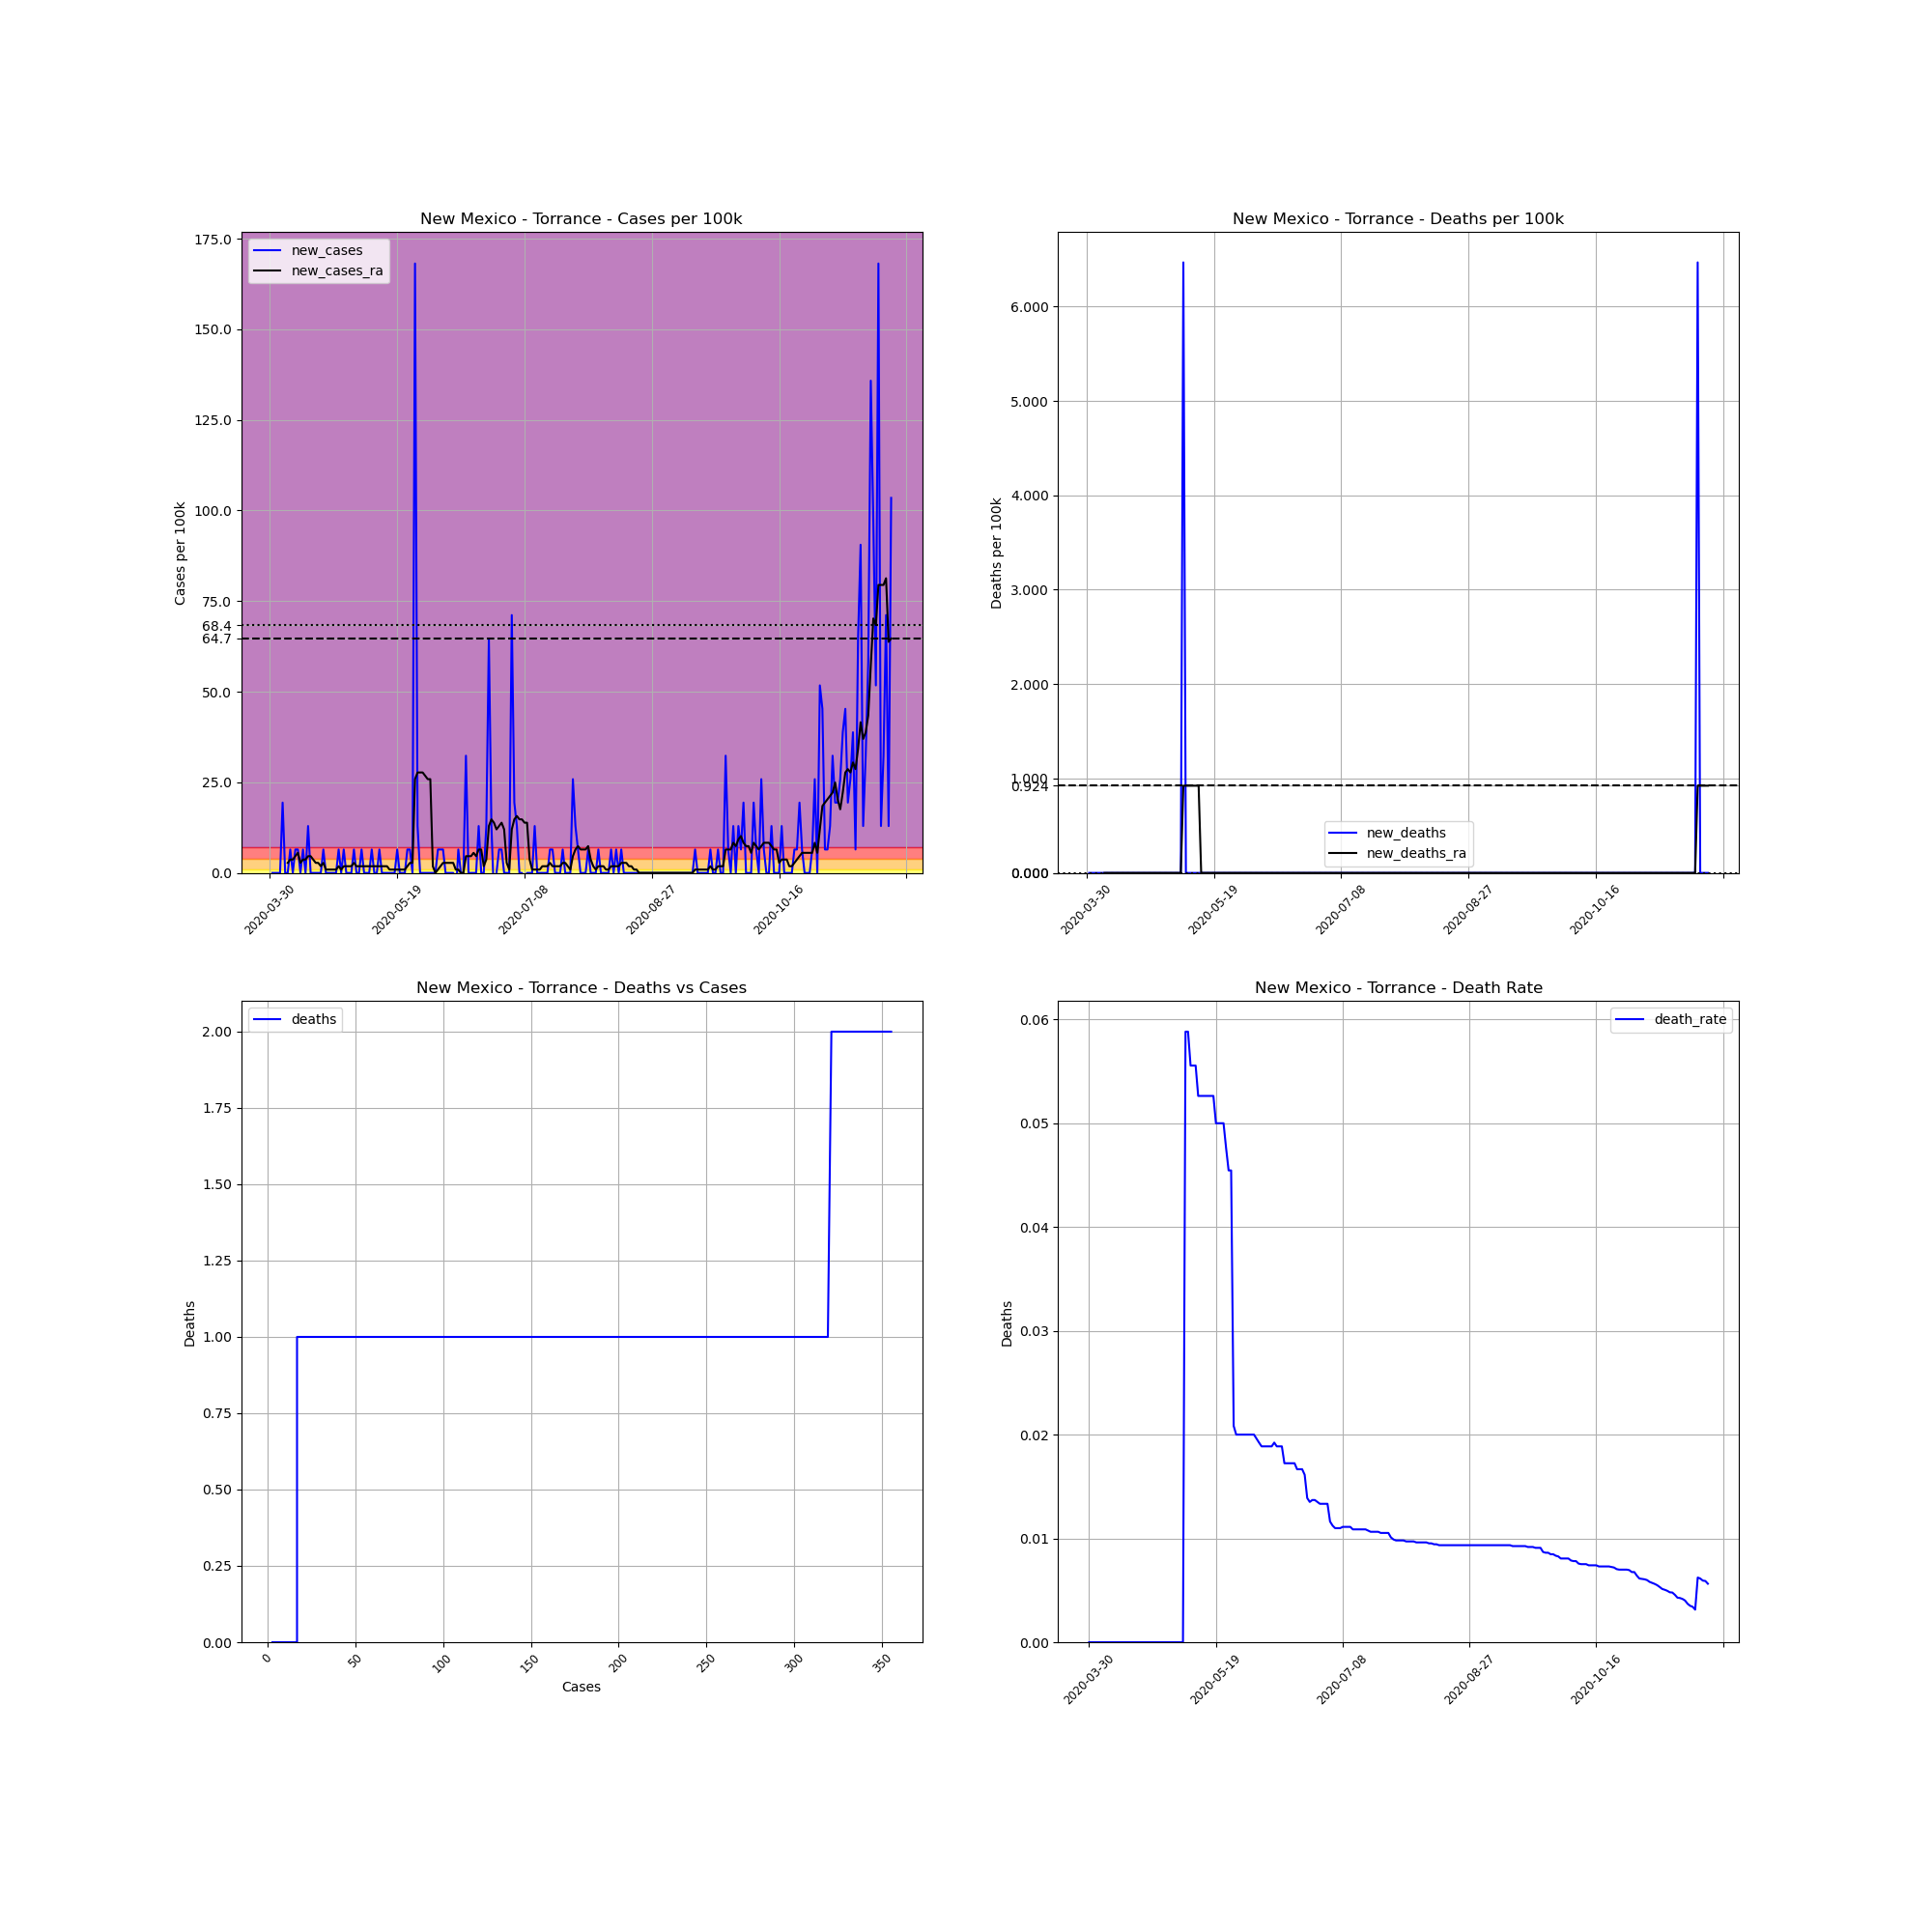

Source data for this figure (header and first rows):
, date, county, state, fips, cases, deaths, COUNTY, STNAME, CTYNAME, POPESTIMATE2019, cases_per_100k, deaths_per_100k, death_rate, new_cases, new_deaths, new_cases_ra, new_deaths_ra
511536, 2020-03-30, Torrance, New Mexico, 35057, 3, 0.0, 57, New Mexico, Torrance, 15461, 19.4, 0.0, 0.0, , , , 
511537, 2020-03-31, Torrance, New Mexico, 35057, 3, 0.0, 57, New Mexico, Torrance, 15461, 19.4, 0.0, 0.0, 0.0, 0.0, , 
511538, 2020-04-01, Torrance, New Mexico, 35057, 3, 0.0, 57, New Mexico, Torrance, 15461, 19.4, 0.0, 0.0, 0.0, 0.0, , 
511539, 2020-04-02, Torrance, New Mexico, 35057, 3, 0.0, 57, New Mexico, Torrance, 15461, 19.4, 0.0, 0.0, 0.0, 0.0, , 
511540, 2020-04-03, Torrance, New Mexico, 35057, 3, 0.0, 57, New Mexico, Torrance, 15461, 19.4, 0.0, 0.0, 0.0, 0.0, , 
511541, 2020-04-04, Torrance, New Mexico, 35057, 6, 0.0, 57, New Mexico, Torrance, 15461, 38.81, 0.0, 0.0, 19.4, 0.0, , 
511542, 2020-04-05, Torrance, New Mexico, 35057, 6, 0.0, 57, New Mexico, Torrance, 15461, 38.81, 0.0, 0.0, 0.0, 0.0, , 
511543, 2020-04-06, Torrance, New Mexico, 35057, 6, 0.0, 57, New Mexico, Torrance, 15461, 38.81, 0.0, 0.0, 0.0, 0.0, 2.772, 0.0
511544, 2020-04-07, Torrance, New Mexico, 35057, 7, 0.0, 57, New Mexico, Torrance, 15461, 45.28, 0.0, 0.0, 6.468, 0.0, 3.696, 0.0
511545, 2020-04-08, Torrance, New Mexico, 35057, 7, 0.0, 57, New Mexico, Torrance, 15461, 45.28, 0.0, 0.0, 0.0, 0.0, 3.696, 0.0
511546, 2020-04-09, Torrance, New Mexico, 35057, 8, 0.0, 57, New Mexico, Torrance, 15461, 51.74, 0.0, 0.0, 6.468, 0.0, 4.62, 0.0
511547, 2020-04-10, Torrance, New Mexico, 35057, 9, 0.0, 57, New Mexico, Torrance, 15461, 58.21, 0.0, 0.0, 6.468, 0.0, 5.544, 0.0
511548, 2020-04-11, Torrance, New Mexico, 35057, 9, 0.0, 57, New Mexico, Torrance, 15461, 58.21, 0.0, 0.0, 0.0, 0.0, 2.772, 0.0
511549, 2020-04-12, Torrance, New Mexico, 35057, 10, 0.0, 57, New Mexico, Torrance, 15461, 64.68, 0.0, 0.0, 6.468, 0.0, 3.696, 0.0
511550, 2020-04-13, Torrance, New Mexico, 35057, 10, 0.0, 57, New Mexico, Torrance, 15461, 64.68, 0.0, 0.0, 0.0, 0.0, 3.696, 0.0
511551, 2020-04-14, Torrance, New Mexico, 35057, 12, 0.0, 57, New Mexico, Torrance, 15461, 77.61, 0.0, 0.0, 12.94, 0.0, 4.62, 0.0
511552, 2020-04-15, Torrance, New Mexico, 35057, 12, 0.0, 57, New Mexico, Torrance, 15461, 77.61, 0.0, 0.0, 0.0, 0.0, 4.62, 0.0
511553, 2020-04-16, Torrance, New Mexico, 35057, 12, 0.0, 57, New Mexico, Torrance, 15461, 77.61, 0.0, 0.0, 0.0, 0.0, 3.696, 0.0
511554, 2020-04-17, Torrance, New Mexico, 35057, 12, 0.0, 57, New Mexico, Torrance, 15461, 77.61, 0.0, 0.0, 0.0, 0.0, 2.772, 0.0
511555, 2020-04-18, Torrance, New Mexico, 35057, 12, 0.0, 57, New Mexico, Torrance, 15461, 77.61, 0.0, 0.0, 0.0, 0.0, 2.772, 0.0
511556, 2020-04-19, Torrance, New Mexico, 35057, 12, 0.0, 57, New Mexico, Torrance, 15461, 77.61, 0.0, 0.0, 0.0, 0.0, 1.848, 0.0
511557, 2020-04-20, Torrance, New Mexico, 35057, 13, 0.0, 57, New Mexico, Torrance, 15461, 84.08, 0.0, 0.0, 6.468, 0.0, 2.772, 0.0
511558, 2020-04-21, Torrance, New Mexico, 35057, 13, 0.0, 57, New Mexico, Torrance, 15461, 84.08, 0.0, 0.0, 0.0, 0.0, 0.924, 0.0
511559, 2020-04-22, Torrance, New Mexico, 35057, 13, 0.0, 57, New Mexico, Torrance, 15461, 84.08, 0.0, 0.0, 0.0, 0.0, 0.924, 0.0
511560, 2020-04-23, Torrance, New Mexico, 35057, 13, 0.0, 57, New Mexico, Torrance, 15461, 84.08, 0.0, 0.0, 0.0, 0.0, 0.924, 0.0
511561, 2020-04-24, Torrance, New Mexico, 35057, 13, 0.0, 57, New Mexico, Torrance, 15461, 84.08, 0.0, 0.0, 0.0, 0.0, 0.924, 0.0
511562, 2020-04-25, Torrance, New Mexico, 35057, 13, 0.0, 57, New Mexico, Torrance, 15461, 84.08, 0.0, 0.0, 0.0, 0.0, 0.924, 0.0
511563, 2020-04-26, Torrance, New Mexico, 35057, 14, 0.0, 57, New Mexico, Torrance, 15461, 90.55, 0.0, 0.0, 6.468, 0.0, 1.848, 0.0
511564, 2020-04-27, Torrance, New Mexico, 35057, 14, 0.0, 57, New Mexico, Torrance, 15461, 90.55, 0.0, 0.0, 0.0, 0.0, 0.924, 0.0
511565, 2020-04-28, Torrance, New Mexico, 35057, 15, 0.0, 57, New Mexico, Torrance, 15461, 97.02, 0.0, 0.0, 6.468, 0.0, 1.848, 0.0
511566, 2020-04-29, Torrance, New Mexico, 35057, 15, 0.0, 57, New Mexico, Torrance, 15461, 97.02, 0.0, 0.0, 0.0, 0.0, 1.848, 0.0
511567, 2020-04-30, Torrance, New Mexico, 35057, 15, 0.0, 57, New Mexico, Torrance, 15461, 97.02, 0.0, 0.0, 0.0, 0.0, 1.848, 0.0
511568, 2020-05-01, Torrance, New Mexico, 35057, 15, 0.0, 57, New Mexico, Torrance, 15461, 97.02, 0.0, 0.0, 0.0, 0.0, 1.848, 0.0
511569, 2020-05-02, Torrance, New Mexico, 35057, 16, 0.0, 57, New Mexico, Torrance, 15461, 103.5, 0.0, 0.0, 6.468, 0.0, 2.772, 0.0
511570, 2020-05-03, Torrance, New Mexico, 35057, 16, 0.0, 57, New Mexico, Torrance, 15461, 103.5, 0.0, 0.0, 0.0, 0.0, 1.848, 0.0
511571, 2020-05-04, Torrance, New Mexico, 35057, 16, 0.0, 57, New Mexico, Torrance, 15461, 103.5, 0.0, 0.0, 0.0, 0.0, 1.848, 0.0
511572, 2020-05-05, Torrance, New Mexico, 35057, 17, 0.0, 57, New Mexico, Torrance, 15461, 110, 0.0, 0.0, 6.468, 0.0, 1.848, 0.0
511573, 2020-05-06, Torrance, New Mexico, 35057, 17, 0.0, 57, New Mexico, Torrance, 15461, 110, 0.0, 0.0, 0.0, 0.0, 1.848, 0.0
511574, 2020-05-07, Torrance, New Mexico, 35057, 17, 1.0, 57, New Mexico, Torrance, 15461, 110, 6.468, 0.05882, 0.0, 6.468, 1.848, 0.924
511575, 2020-05-08, Torrance, New Mexico, 35057, 17, 1.0, 57, New Mexico, Torrance, 15461, 110, 6.468, 0.05882, 0.0, 0.0, 1.848, 0.924
511576, 2020-05-09, Torrance, New Mexico, 35057, 18, 1.0, 57, New Mexico, Torrance, 15461, 116.4, 6.468, 0.05556, 6.468, 0.0, 1.848, 0.924
511577, 2020-05-10, Torrance, New Mexico, 35057, 18, 1.0, 57, New Mexico, Torrance, 15461, 116.4, 6.468, 0.05556, 0.0, 0.0, 1.848, 0.924
511578, 2020-05-11, Torrance, New Mexico, 35057, 18, 1.0, 57, New Mexico, Torrance, 15461, 116.4, 6.468, 0.05556, 0.0, 0.0, 1.848, 0.924
511579, 2020-05-12, Torrance, New Mexico, 35057, 19, 1.0, 57, New Mexico, Torrance, 15461, 122.9, 6.468, 0.05263, 6.468, 0.0, 1.848, 0.924
511580, 2020-05-13, Torrance, New Mexico, 35057, 19, 1.0, 57, New Mexico, Torrance, 15461, 122.9, 6.468, 0.05263, 0.0, 0.0, 1.848, 0.924
511581, 2020-05-14, Torrance, New Mexico, 35057, 19, 1.0, 57, New Mexico, Torrance, 15461, 122.9, 6.468, 0.05263, 0.0, 0.0, 1.848, 0.0
511582, 2020-05-15, Torrance, New Mexico, 35057, 19, 1.0, 57, New Mexico, Torrance, 15461, 122.9, 6.468, 0.05263, 0.0, 0.0, 1.848, 0.0
511583, 2020-05-16, Torrance, New Mexico, 35057, 19, 1.0, 57, New Mexico, Torrance, 15461, 122.9, 6.468, 0.05263, 0.0, 0.0, 0.924, 0.0
511584, 2020-05-17, Torrance, New Mexico, 35057, 19, 1.0, 57, New Mexico, Torrance, 15461, 122.9, 6.468, 0.05263, 0.0, 0.0, 0.924, 0.0
511585, 2020-05-18, Torrance, New Mexico, 35057, 19, 1.0, 57, New Mexico, Torrance, 15461, 122.9, 6.468, 0.05263, 0.0, 0.0, 0.924, 0.0
511586, 2020-05-19, Torrance, New Mexico, 35057, 20, 1.0, 57, New Mexico, Torrance, 15461, 129.4, 6.468, 0.05, 6.468, 0.0, 0.924, 0.0
511587, 2020-05-20, Torrance, New Mexico, 35057, 20, 1.0, 57, New Mexico, Torrance, 15461, 129.4, 6.468, 0.05, 0.0, 0.0, 0.924, 0.0
511588, 2020-05-21, Torrance, New Mexico, 35057, 20, 1.0, 57, New Mexico, Torrance, 15461, 129.4, 6.468, 0.05, 0.0, 0.0, 0.924, 0.0
511589, 2020-05-22, Torrance, New Mexico, 35057, 20, 1.0, 57, New Mexico, Torrance, 15461, 129.4, 6.468, 0.05, 0.0, 0.0, 0.924, 0.0
511590, 2020-05-23, Torrance, New Mexico, 35057, 21, 1.0, 57, New Mexico, Torrance, 15461, 135.8, 6.468, 0.04762, 6.468, 0.0, 1.848, 0.0
511591, 2020-05-24, Torrance, New Mexico, 35057, 22, 1.0, 57, New Mexico, Torrance, 15461, 142.3, 6.468, 0.04545, 6.468, 0.0, 2.772, 0.0
511592, 2020-05-25, Torrance, New Mexico, 35057, 22, 1.0, 57, New Mexico, Torrance, 15461, 142.3, 6.468, 0.04545, 0.0, 0.0, 2.772, 0.0
511593, 2020-05-26, Torrance, New Mexico, 35057, 48, 1.0, 57, New Mexico, Torrance, 15461, 310.5, 6.468, 0.02083, 168.2, 0.0, 25.87, 0.0
511594, 2020-05-27, Torrance, New Mexico, 35057, 50, 1.0, 57, New Mexico, Torrance, 15461, 323.4, 6.468, 0.02, 12.94, 0.0, 27.72, 0.0
511595, 2020-05-28, Torrance, New Mexico, 35057, 50, 1.0, 57, New Mexico, Torrance, 15461, 323.4, 6.468, 0.02, 0.0, 0.0, 27.72, 0.0
... 185 more rows
